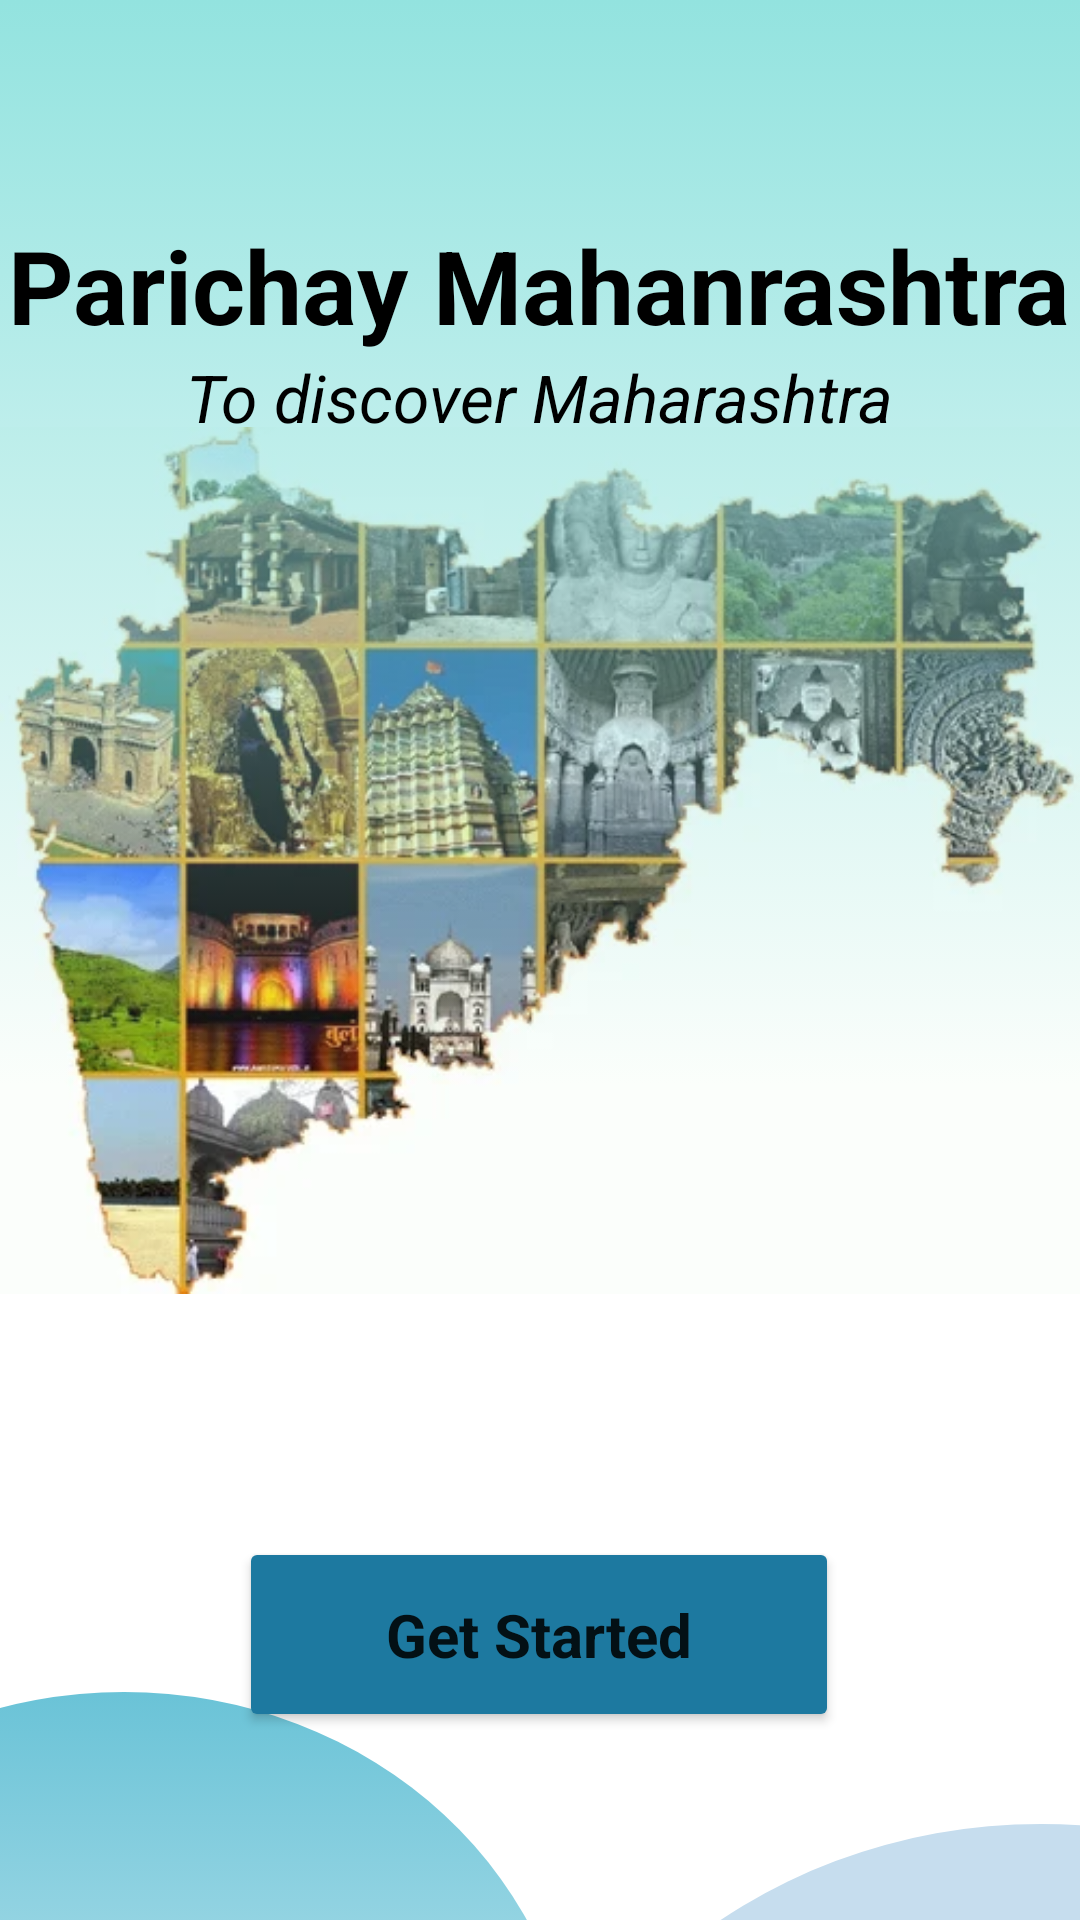

This screen was rendered from an Android layout file. Write that file and the resources it references.
<!-- AndroidManifest.xml: application theme Theme.ParichayMahanRashtra -->
<!-- res/layout/activity_main.xml -->
<?xml version="1.0" encoding="utf-8"?>
<androidx.constraintlayout.widget.ConstraintLayout xmlns:android="http://schemas.android.com/apk/res/android"
    xmlns:app="http://schemas.android.com/apk/res-auto"
    xmlns:tools="http://schemas.android.com/tools"
    android:layout_width="match_parent"
    android:layout_height="match_parent"
    android:layout_alignParentTop="true"
    android:layout_alignParentRight="false"
    android:layout_alignParentBottom="true"
    android:background="@color/white"
    tools:context=".MainActivity">

    <ImageView
        android:id="@+id/imageView3"
        android:layout_width="wrap_content"
        android:layout_height="wrap_content"
        android:layout_marginBottom="32dp"
        app:layout_constraintBottom_toTopOf="@+id/button"
        app:layout_constraintEnd_toEndOf="parent"
        app:layout_constraintHorizontal_bias="0.0"
        app:layout_constraintStart_toStartOf="parent"
        app:layout_constraintTop_toBottomOf="@+id/textView"
        app:layout_constraintVertical_bias="0.822"
        app:srcCompat="@drawable/maharashtra_tours" />

    <Button
        android:id="@+id/button"
        android:layout_width="200dp"
        android:layout_height="65dp"
        android:onClick="openActivity"
        android:shadowColor="#F8F6F6"
        android:text="Get Started"
        android:textAppearance="@style/TextAppearance.AppCompat.Large"
        android:textColorHighlight="#A84545"
        android:textSize="20dp"
        android:textStyle="bold"
        app:backgroundTint="#1D79A0"
        app:cornerRadius="50dp"
        app:layout_constraintBottom_toBottomOf="parent"
        app:layout_constraintEnd_toEndOf="parent"
        app:layout_constraintHorizontal_bias="0.498"
        app:layout_constraintStart_toStartOf="parent"
        app:layout_constraintTop_toTopOf="parent"
        app:layout_constraintVertical_bias="0.891"
        app:strokeWidth="1dp" />

    <TextView
        android:id="@+id/textView4"
        android:layout_width="426dp"
        android:layout_height="362dp"
        android:background="@drawable/box"
        app:layout_constraintBottom_toTopOf="@+id/button"
        app:layout_constraintEnd_toEndOf="parent"
        app:layout_constraintHorizontal_bias="0.533"
        app:layout_constraintStart_toStartOf="parent"
        app:layout_constraintTop_toTopOf="parent"
        app:layout_constraintVertical_bias="0.0" />

    <TextView
        android:id="@+id/textView"
        android:layout_width="wrap_content"
        android:layout_height="wrap_content"
        android:text="Parichay Mahanrashtra"
        android:textAppearance="@style/TextAppearance.AppCompat.Display1"
        android:textColor="#000000"
        android:textStyle="bold"
        app:layout_constraintBottom_toTopOf="@+id/button"
        app:layout_constraintEnd_toEndOf="parent"
        app:layout_constraintHorizontal_bias="0.49"
        app:layout_constraintStart_toStartOf="parent"
        app:layout_constraintTop_toTopOf="parent"
        app:layout_constraintVertical_bias="0.155" />

    <TextView
        android:id="@+id/textView2"
        android:layout_width="wrap_content"
        android:layout_height="wrap_content"
        android:text="To discover Maharashtra"
        android:textAppearance="@style/TextAppearance.AppCompat.Large"
        android:textColor="#000000"
        android:textStyle="italic"
        app:layout_constraintBottom_toTopOf="@+id/button"
        app:layout_constraintEnd_toEndOf="parent"
        app:layout_constraintStart_toStartOf="parent"
        app:layout_constraintTop_toBottomOf="@+id/textView"
        app:layout_constraintVertical_bias="0.0" />

    <TextView
        android:id="@+id/textView5"
        android:layout_width="358dp"
        android:layout_height="324dp"
        android:layout_marginStart="168dp"
        android:layout_marginLeft="168dp"
        android:layout_marginTop="608dp"
        android:background="@drawable/circle"
        app:layout_constraintStart_toStartOf="parent"
        app:layout_constraintTop_toTopOf="parent" />

    <TextView
        android:id="@+id/textView3"
        android:layout_width="302dp"
        android:layout_height="280dp"
        android:layout_marginTop="564dp"
        android:layout_marginEnd="168dp"
        android:layout_marginRight="168dp"
        android:background="@drawable/circle2"
        app:layout_constraintEnd_toEndOf="parent"
        app:layout_constraintTop_toTopOf="parent" />

</androidx.constraintlayout.widget.ConstraintLayout>
<!-- resources referenced by this layout -->
<resources>
  <!-- drawable box (drawable) -->
  <?xml version="1.0" encoding="utf-8"?>
  <selector xmlns:android="http://schemas.android.com/apk/res/android">
      <item>
          <shape android:shape="rectangle">
  
                  <gradient android:type="linear" android:startColor="#93E3DF" android:angle="-90"  >
                  </gradient>
  
  
  
          </shape>
  
      </item>
  
  </selector>
  <!-- drawable circle (drawable) -->
  <?xml version="1.0" encoding="utf-8"?>
  <selector xmlns:android="http://schemas.android.com/apk/res/android">
  <item>
      <shape android:shape="oval">
          <solid android:color="#C6DDEE">
  
          </solid>
  
      </shape>
  </item>
  </selector>
  <!-- drawable circle2 (drawable) -->
  <?xml version="1.0" encoding="utf-8"?>
  <selector xmlns:android="http://schemas.android.com/apk/res/android">
      <item>
          <shape android:shape="oval">
             <gradient android:type="linear" android:startColor="#6AC3D7" android:angle="-90">
  
             </gradient>
      </shape>
  </item>
  </selector>
  <!-- drawable maharashtra_tours: webp bitmap (drawable, 39550 bytes) -->
  <style name="Theme.ParichayMahanRashtra" parent="Theme.MaterialComponents.DayNight.NoActionBar">
          
          <item name="colorPrimary">@color/black</item>
          <item name="colorPrimaryVariant">@color/black</item>
          <item name="colorOnPrimary">@color/white</item>
          
          <item name="colorSecondary">@color/teal_200</item>
          <item name="colorSecondaryVariant">@color/teal_700</item>
          <item name="colorOnSecondary">@color/black</item>
          
          <item name="android:statusBarColor" tools:targetApi="21">?attr/colorPrimaryVariant</item>
          
      </style>
  <!-- not gathered from this repository: default colours our renderer supplied (Android Studio template values) -->
  <color name="teal_200">#FF03DAC5</color>
  <color name="teal_700">#FF018786</color>
  <color name="black">#FF000000</color>
  <color name="white">#FFFFFFFF</color>
</resources>
